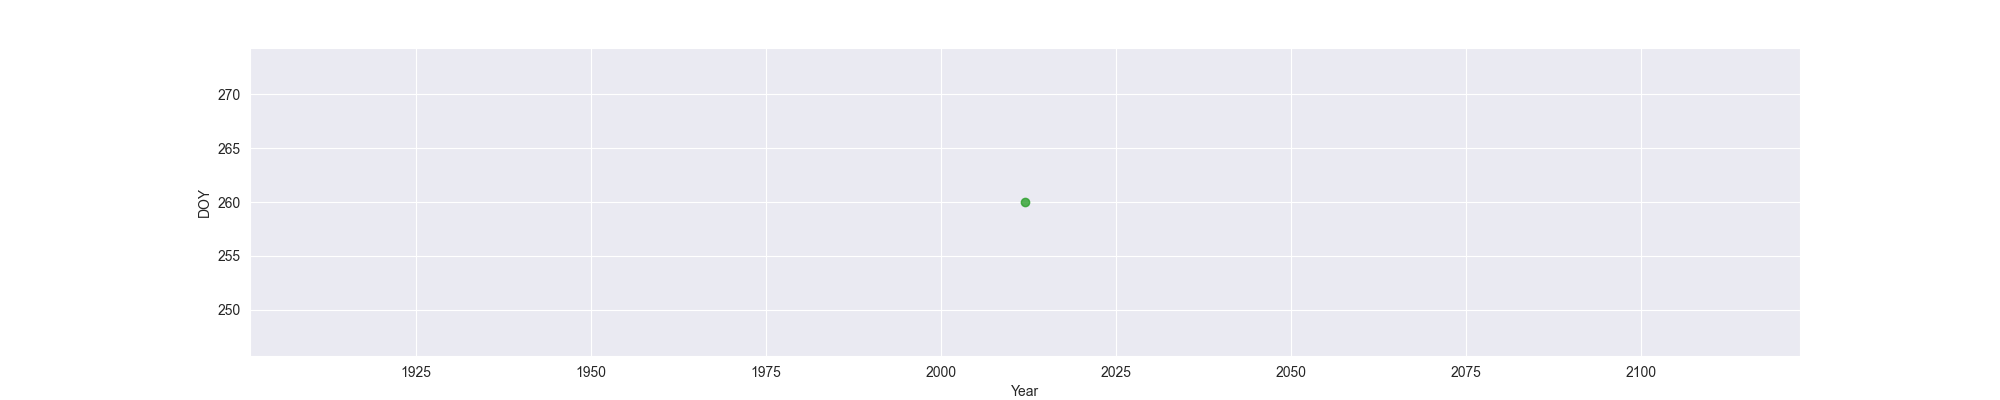

Values plotted in this chart, from the file beside it:
Year, MO, OW, FO
2012, , , 260
